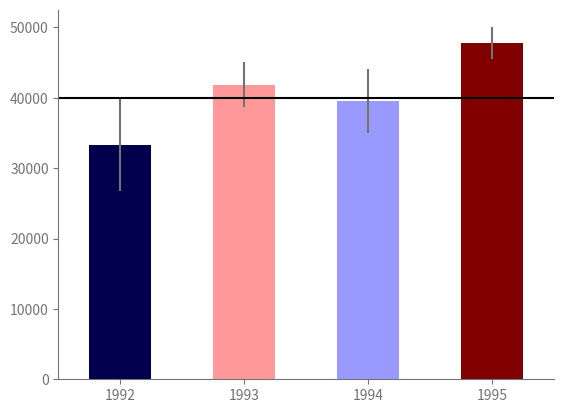

The matplotlib source for this figure: (Note: this script raises an exception after producing the figure.)

'''Assignment 3 - Building a Custom Visualization
In this assignment you must choose one of the options presented below and submit a visual as well as your 
source code for peer grading. The details of how you solve the assignment are up to you, although your 
assignment must use matplotlib so that your peers can evaluate your work. The options differ in challenge 
level, but there are no grades associated with the challenge level you chose. However, your peers will be 
asked to ensure you at least met a minimum quality for a given technique in order to pass. Implement the 
technique fully (or exceed it!) and you should be able to earn full grades for the assignment.

Ferreira, N., Fisher, D., & Konig, A. C. (2014, April). Sample-oriented task-driven visualizations: 
allowing users to make better, more confident decisions.       In Proceedings of the SIGCHI Conference on 
Human Factors in Computing Systems (pp. 571-580). ACM. (video)

In this paper the authors describe the challenges users face when trying to make judgements about 
probabilistic data generated through samples. As an example, they look at a bar chart of four years of 
data (replicated below in Figure 1). Each year has a y-axis value, which is derived from a sample of a 
larger dataset. For instance, the first value might be the number votes in a given district or riding 
for 1992, with the average being around 33,000. On top of this is plotted the 95% confidence interval 
for the mean (see the boxplot lectures for more information, and the yerr parameter of barcharts).

A challenge that users face is that, for a given y-axis value (e.g. 42,000), it is difficult to know which 
x-axis values are most likely to be representative, because the confidence levels overlap and their 
distributions are different (the lengths of the confidence interval bars are unequal). One of the solutions 
the authors propose for this problem (Figure 2c) is to allow users to indicate the y-axis value of interest 
(e.g. 42,000) and then draw a horizontal line and color bars based on this value. So bars might be colored 
red if they are definitely above this value (given the confidence interval), blue if they are definitely 
below this value, or white if they contain this value.

Easiest option: Implement the bar coloring as described above - a color scale with only three colors, 
(e.g. blue, white, and red). Assume the user provides the y axis value of interest as a parameter or 
variable.
Harder option: Implement the bar coloring as described in the paper, where the color of the bar is actually 
based on the amount of data covered (e.g. a gradient ranging from dark blue for the distribution being 
certainly below this y-axis, to white if the value is certainly contained, to dark red if the value is 
certainly not contained as the distribution is above the axis).
Even Harder option: Add interactivity to the above, which allows the user to click on the y axis to set the 
value of interest. The bar colors should change with respect to what value the user has selected.
Hardest option: Allow the user to interactively set a range of y values they are interested in, and recolor 
based on this (e.g. a y-axis band, see the paper for more details).

Note: The data given for this assignment is not the same as the data used in the article and as a result the 
visualizations may look a little different.'''

import pandas as pd
import numpy as np

np.random.seed(12345)

df = pd.DataFrame([np.random.normal(32000,200000,3650), 
                   np.random.normal(43000,100000,3650), 
                   np.random.normal(43500,140000,3650), 
                   np.random.normal(48000,70000,3650)], 
                  index=[1992,1993,1994,1995]).T

#---------- ANSWER ----------
import matplotlib.pyplot as plt
import matplotlib as mpl
import scipy.stats

def mean_confidence_interval(data, confidence=0.95):
    a = 1.0 * np.array(data)
    n = len(a)
    m, se = np.mean(a), scipy.stats.sem(a)
    h = se * scipy.stats.t.ppf((1 + confidence) / 2., n-1)
    return h

def getColor(val, mini, maxi, cmap):
    # this idea comes from the tutor in the discussion board.
#     if val <= (mean-ci):
#         return 'darkblue'
#     elif val >= (mean+ci):
#         return 'darkred'
#     else:
    print ((val - (mini))/ ((maxi) -(mini) ))
    return cmap ((val - (mini))/ ((maxi) -(mini) ))

#%matplotlib notebook

typColor = '#%02x%02x%02x' % (115,115,115)
plt.rc('axes',labelcolor=typColor, edgecolor=typColor,)#facecolor=typColor)
plt.rc('axes.spines',right=False, top=False, )#left=False, bottom=False)
plt.rc('text',color= typColor)
plt.rc('xtick',color=typColor)
plt.rc('ytick',color=typColor)
#
y = 40000
x = mean_confidence_interval(df)
me = df.mean(axis=0)
cmap = plt.get_cmap('seismic',11)
norm = mpl.colors.Normalize(vmin=me.min(),vmax=me.max())

colors = [getColor(m, me.min(), me.max(), cmap ) for m in me]

ax = me.plot(kind='bar',yerr=x,color=colors)
ax.axhline(y,color='k')
plt.xticks(rotation=0)

sm = plt.cm.ScalarMappable(cmap=cmap, norm=norm)
sm.set_array([])
plt.colorbar(sm, ticks=np.linspace(0,1,11), 
#              boundaries=np.arange(-0.05,1.1,.1),
            extend='both')
plt.savefig('/mnt/d/SebasUbuntu/Documentos/Graficas/Box_Distribution.png')
#0.0
#0.592439146455
#0.42831456663
#1.0
#
me.min()
me.max()
#47743.550969267133
#-----------------------------------------------------------------------